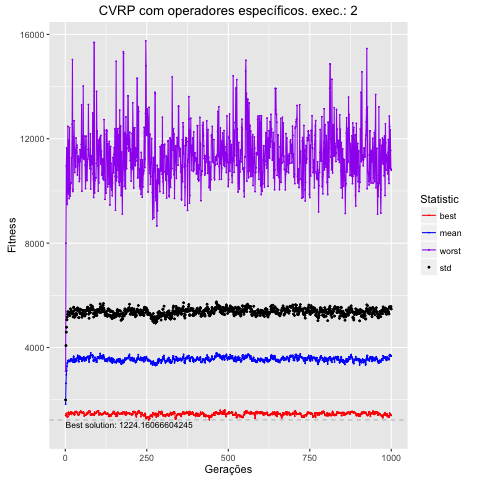

The table this chart was drawn from, first rows:
, Total, Media, DesvPad, Minimo, Maximo
1, 1828789, 1829, 162.9, 1395, 3086
2, 2626247, 2626, 1448, 1395, 7998
3, 2953737, 2954, 1637, 1470, 10960
4, 3107081, 3107, 1671, 1470, 11657
5, 3282511, 3283, 1782, 1351, 10464
6, 3391364, 3391, 1777, 1351, 9482
7, 3424788, 3425, 1849, 1351, 11293
8, 3485015, 3485, 1886, 1351, 12477
9, 3510242, 3510, 1848, 1505, 9890
10, 3495626, 3496, 1827, 1517, 11944
11, 3466527, 3467, 1802, 1461, 11494
12, 3483143, 3483, 1816, 1424, 9709
13, 3500597, 3501, 1856, 1487, 12426
14, 3459915, 3460, 1762, 1487, 10088
15, 3498147, 3498, 1838, 1471, 9810
16, 3560376, 3560, 1923, 1471, 10106
17, 3533590, 3534, 1835, 1525, 10312
18, 3541156, 3541, 1811, 1524, 10312
19, 3570386, 3570, 1842, 1440, 11273
20, 3489815, 3490, 1807, 1493, 11273
21, 3516918, 3517, 1866, 1481, 12561
22, 3503671, 3504, 1834, 1505, 15035
23, 3511252, 3511, 1772, 1485, 9977
24, 3438706, 3439, 1733, 1485, 10053
25, 3638061, 3638, 1888, 1474, 12068
26, 3664305, 3664, 1881, 1484, 11845
27, 3557517, 3558, 1846, 1426, 12690
28, 3479714, 3480, 1764, 1423, 11646
29, 3433162, 3433, 1727, 1426, 10707
30, 3559572, 3560, 1893, 1532, 11006
31, 3467166, 3467, 1821, 1542, 11586
32, 3468695, 3469, 1764, 1536, 10915
33, 3489731, 3490, 1761, 1544, 12029
34, 3524855, 3525, 1785, 1547, 11448
35, 3491543, 3492, 1763, 1506, 11663
36, 3598164, 3598, 1878, 1506, 11754
37, 3602028, 3602, 1812, 1506, 10615
38, 3700627, 3701, 1819, 1506, 10989
39, 3670093, 3670, 1808, 1422, 11234
40, 3603893, 3604, 1827, 1422, 11340
41, 3460859, 3461, 1683, 1422, 11110
42, 3456515, 3457, 1686, 1422, 11253
43, 3667757, 3668, 1798, 1441, 10364
44, 3587057, 3587, 1767, 1515, 10466
45, 3553357, 3553, 1756, 1515, 11582
46, 3649479, 3649, 1819, 1512, 11128
47, 3568021, 3568, 1762, 1557, 11323
48, 3561859, 3562, 1727, 1557, 11291
49, 3565057, 3565, 1724, 1519, 11782
50, 3613703, 3614, 1827, 1519, 13299
51, 3478639, 3479, 1683, 1501, 9994
52, 3534566, 3535, 1728, 1489, 12109
53, 3483374, 3483, 1740, 1486, 11383
54, 3569493, 3569, 1768, 1486, 11256
55, 3605825, 3606, 1807, 1530, 14021
56, 3548742, 3549, 1771, 1488, 11456
57, 3640317, 3640, 1784, 1488, 11328
58, 3518450, 3518, 1716, 1375, 11206
59, 3542264, 3542, 1771, 1384, 11374
60, 3486833, 3487, 1722, 1416, 12098
... 940 more rows
